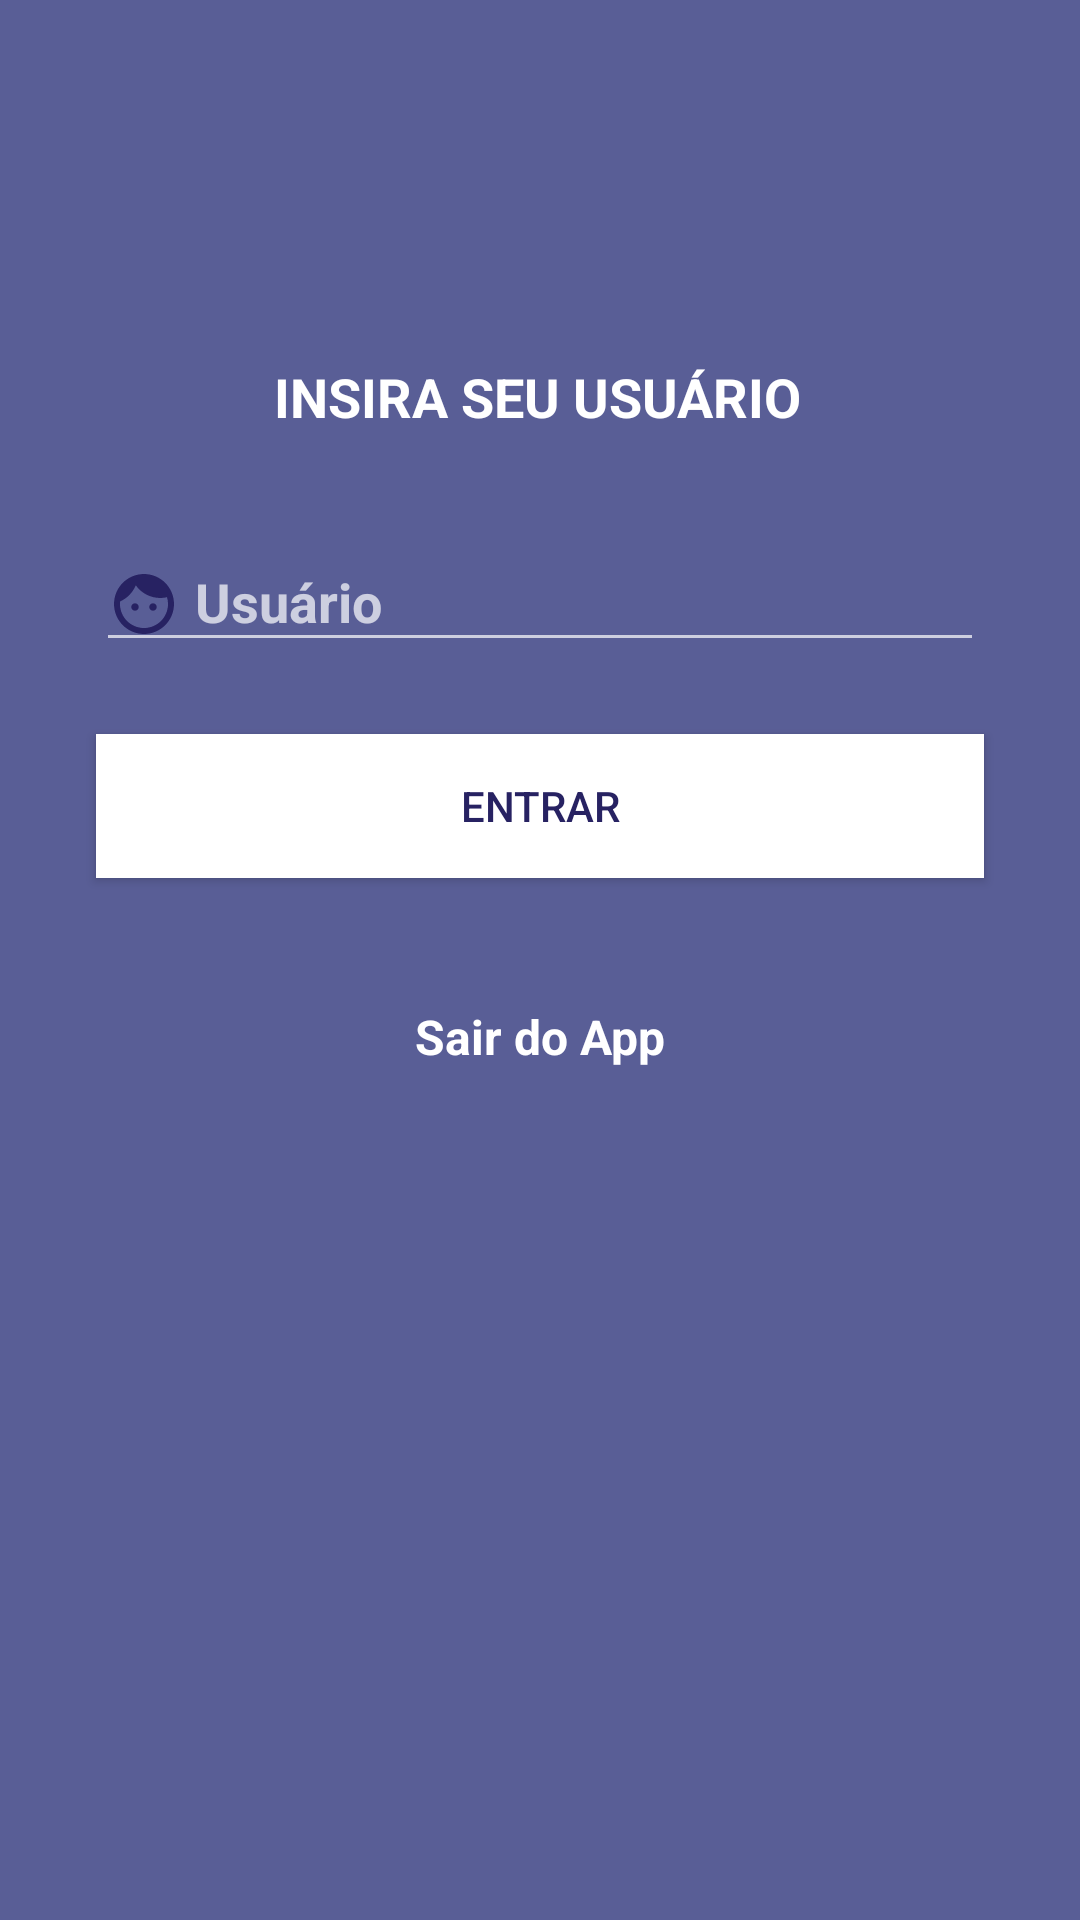

Here is an Android app screen rendered from its layout file. Give the layout XML and the strings, colors and styles it references.
<!-- AndroidManifest.xml: activity theme Theme.AppCompat.NoActionBar -->
<!-- res/layout/activity_login.xml -->
<?xml version="1.0" encoding="utf-8"?>
<androidx.constraintlayout.widget.ConstraintLayout xmlns:android="http://schemas.android.com/apk/res/android"
    xmlns:app="http://schemas.android.com/apk/res-auto"
    xmlns:tools="http://schemas.android.com/tools"
    android:layout_width="match_parent"
    android:layout_height="match_parent"
    android:background="@color/colorPrimary"
    tools:context=".view.LoginActivity">

    <TextView
        android:id="@+id/txt_insira_usuario"
        android:layout_width="wrap_content"
        android:layout_height="wrap_content"
        android:layout_marginTop="120dp"
        android:text="@string/txt_seu_usuario"
        android:textColor="@color/colorAccent"
        android:textSize="18sp"
        android:textStyle="bold"
        app:layout_constraintEnd_toEndOf="parent"
        app:layout_constraintHorizontal_bias="0.497"
        app:layout_constraintStart_toStartOf="parent"
        app:layout_constraintTop_toTopOf="parent" />

    <Button
        android:id="@+id/btn_entrar"
        android:layout_width="0dp"
        android:layout_height="wrap_content"
        android:layout_marginStart="32dp"
        android:layout_marginTop="24dp"
        android:layout_marginEnd="32dp"
        android:background="@color/colorAccent"
        android:onClick="login"
        android:text="@string/txt_btn_entrar"
        android:textColor="@color/colorPrimaryDark"
        app:layout_constraintEnd_toEndOf="parent"
        app:layout_constraintHorizontal_bias="0.0"
        app:layout_constraintStart_toStartOf="parent"
        app:layout_constraintTop_toBottomOf="@+id/inputLayout"
        tools:ignore="UsingOnClickInXml" />

    <TextView
        android:id="@+id/btn_sair_app"
        android:layout_width="0dp"
        android:layout_height="wrap_content"
        android:layout_marginStart="32dp"
        android:layout_marginTop="42dp"
        android:layout_marginEnd="32dp"
        android:background="@color/colorPrimary"
        android:gravity="center"
        android:onClick="sair_app"
        android:text="@string/txt_sair_app"
        android:textColor="@color/colorAccent"
        android:textSize="16sp"
        android:textStyle="bold"
        app:layout_constraintEnd_toEndOf="parent"
        app:layout_constraintHorizontal_bias="0.0"
        app:layout_constraintStart_toStartOf="parent"
        app:layout_constraintTop_toBottomOf="@+id/btn_entrar"
        tools:ignore="UsingOnClickInXml" />

    <com.google.android.material.textfield.TextInputLayout
        android:id="@+id/inputLayout"
        android:layout_width="0dp"
        android:layout_height="wrap_content"
        android:layout_marginTop="24dp"
        app:layout_constraintEnd_toEndOf="@+id/btn_entrar"
        app:layout_constraintStart_toStartOf="@+id/btn_entrar"
        app:layout_constraintTop_toBottomOf="@+id/txt_insira_usuario">

        <com.google.android.material.textfield.TextInputEditText
            android:id="@+id/editUser"
            android:layout_width="match_parent"
            android:layout_height="wrap_content"
            android:autofillHints="2"
            android:drawableStart="@drawable/ic_face"
            android:drawablePadding="5dp"
            android:ems="10"
            android:hint="@string/txt_nome_usuario"
            android:inputType="textEmailAddress"
            android:textColor="@color/colorAccent"
            android:textColorHint="@color/colorPrimaryDark"
            android:textSize="18sp"
            android:textStyle="bold" />
    </com.google.android.material.textfield.TextInputLayout>

</androidx.constraintlayout.widget.ConstraintLayout>
<!-- resources referenced by this layout -->
<resources>
  <color name="colorAccent">#ffffff</color>
  <color name="colorPrimary">#595e96</color>
  <color name="colorPrimaryDark">#272262</color>
  <!-- drawable ic_face (drawable) -->
  <vector android:height="24dp" android:tint="@color/colorPrimaryDark"
      android:viewportHeight="24" android:viewportWidth="24"
      android:width="24dp" xmlns:android="http://schemas.android.com/apk/res/android">
      <path android:fillColor="@android:color/white" android:pathData="M9,11.75c-0.69,0 -1.25,0.56 -1.25,1.25s0.56,1.25 1.25,1.25 1.25,-0.56 1.25,-1.25 -0.56,-1.25 -1.25,-1.25zM15,11.75c-0.69,0 -1.25,0.56 -1.25,1.25s0.56,1.25 1.25,1.25 1.25,-0.56 1.25,-1.25 -0.56,-1.25 -1.25,-1.25zM12,2C6.48,2 2,6.48 2,12s4.48,10 10,10 10,-4.48 10,-10S17.52,2 12,2zM12,20c-4.41,0 -8,-3.59 -8,-8 0,-0.29 0.02,-0.58 0.05,-0.86 2.36,-1.05 4.23,-2.98 5.21,-5.37C11.07,8.33 14.05,10 17.42,10c0.78,0 1.53,-0.09 2.25,-0.26 0.21,0.71 0.33,1.47 0.33,2.26 0,4.41 -3.59,8 -8,8z"/>
  </vector>
  <string name="txt_btn_entrar">Entrar</string>
  <string name="txt_nome_usuario">Usuário</string>
  <string name="txt_sair_app">Sair do App</string>
  <string name="txt_seu_usuario">INSIRA SEU USUÁRIO</string>
</resources>
